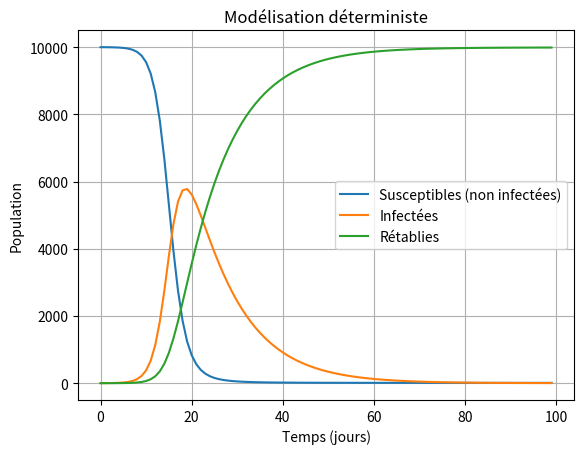

Recreate this plot in Python.
import numpy as np
import matplotlib.pyplot as plt
import math
from scipy.integrate import odeint

# Définit les équations
def dAdt(A, t, beta, gamma, N):
    S= A[0]
    I = A[1]
    R = A[2]
    return [
        -beta/N * S * I,
        beta/N * S * I - gamma * I,
        gamma*I
    ]
	
# Résout les équations différentielles
def solveEq(gamma = 0.1, beta = 0.7, population = 10000, infectees = 1, tmax=100):
	S, I, R = population - infectees, infectees, 0
	# Chaque indice dans S,I et R correspondra à un jour
	temps = np.arange(0, tmax, 1) # De 0 à tmax par pas de 1
	res = odeint(dAdt, y0=[S, I, R], t=temps, args=(beta, gamma, population))
	S, I, R, t = res.T[0], res.T[1], res.T[2], temps
	return S, I, R, t

# Affichage graphique
def show(S, I, R, temps):
    plt.plot(temps, S, label='Susceptibles (non infectées)')
    plt.plot(temps, I, label='Infectées')
    plt.plot(temps, R, label='Rétablies')
    plt.xlabel('Temps (jours)')
    plt.ylabel('Population')
    plt.title("Modélisation déterministe")
    plt.legend()
    plt.grid()
    plt.show()

# Lance la simulation (utilisé dans jupyter avec la fonction interact)
def solveAndShow(gamma = 0.1, beta = 0.7, population = 10000, infectees = 1, tmax=100):
    S,I,R,t=solveEq(gamma, beta, population, infectees, tmax)
    R0 = I[int(1/gamma)] # On prend la moyenne en jour
    show(S,I,R,t)
    return S,I,R,R0
	
solveAndShow()
